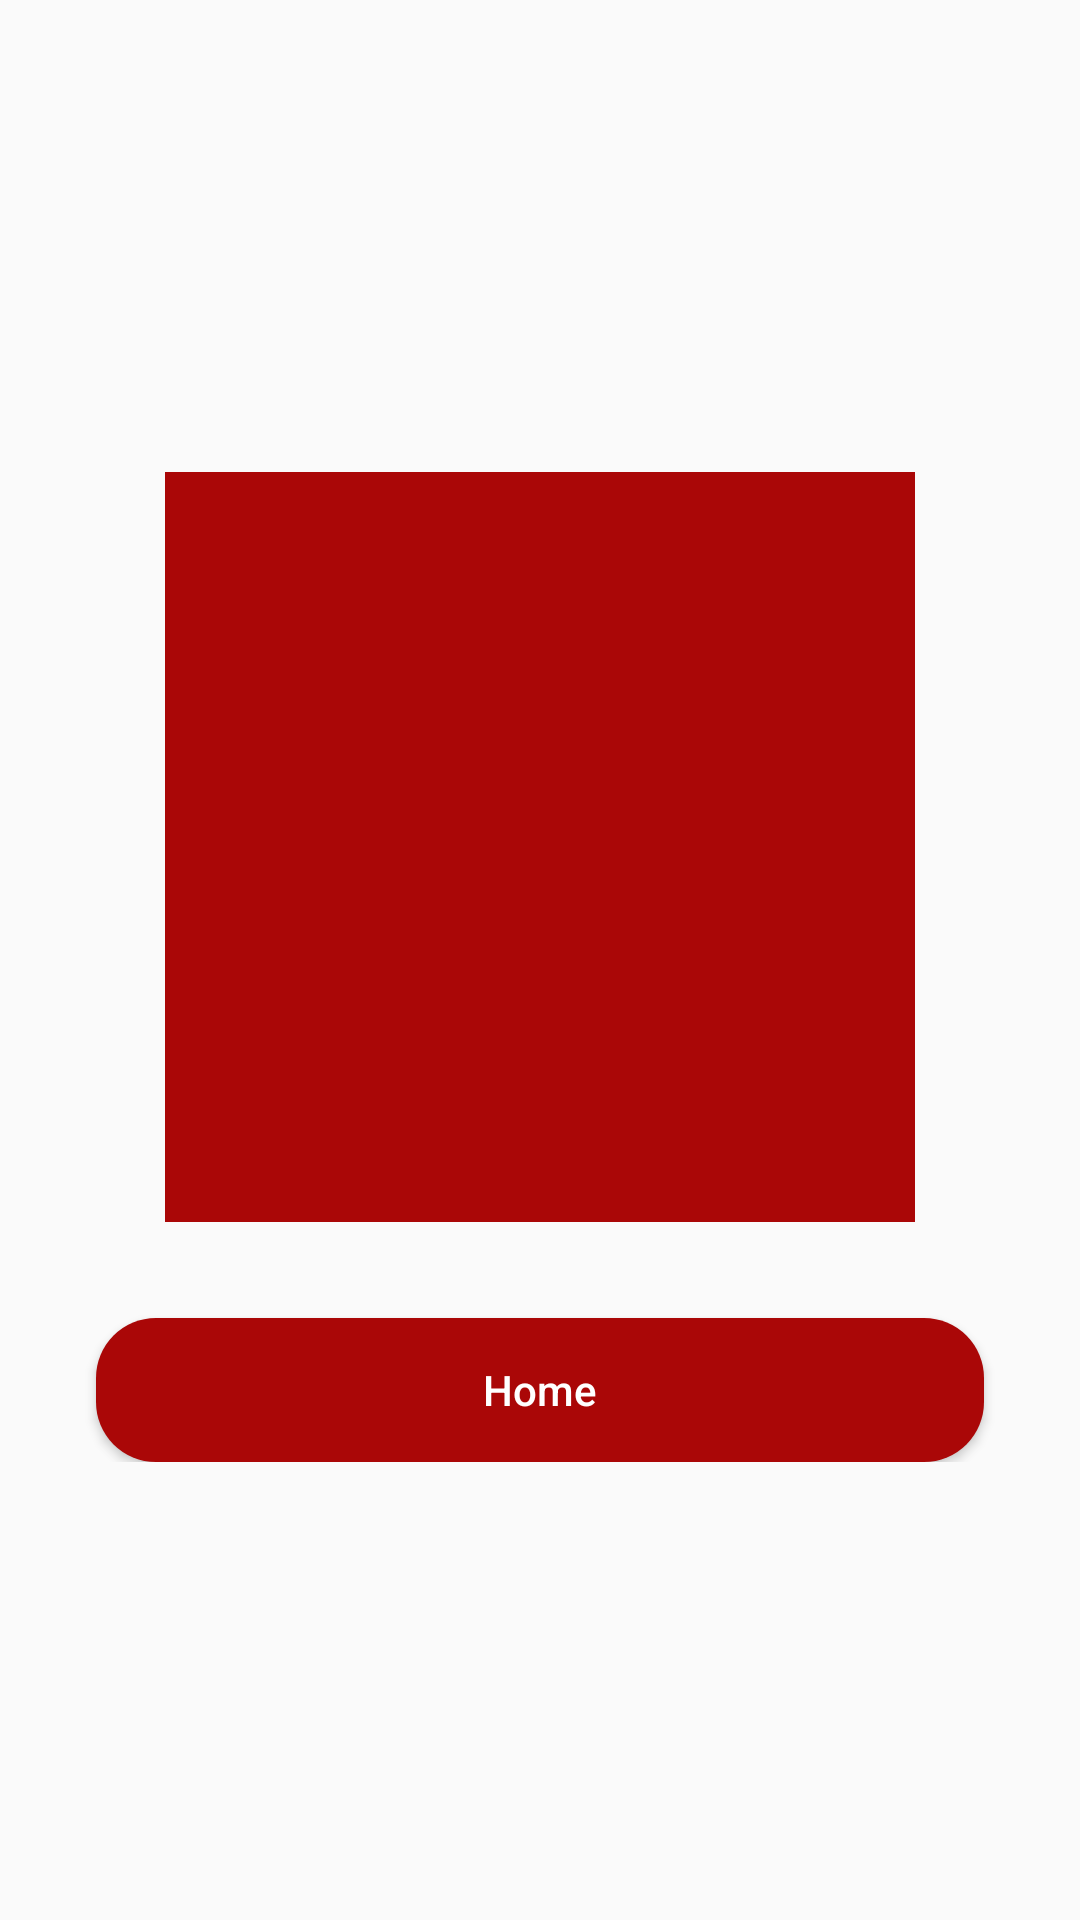

Reconstruct the res/layout file that produces this screen, plus the resources it refers to.
<!-- AndroidManifest.xml: application theme AppTheme -->
<!-- res/layout/activity_generate_qr.xml -->
<?xml version="1.0" encoding="utf-8"?>
<RelativeLayout xmlns:android="http://schemas.android.com/apk/res/android"
    xmlns:app="http://schemas.android.com/apk/res-auto"
    xmlns:tools="http://schemas.android.com/tools"
    android:layout_width="match_parent"
    android:layout_height="match_parent"
    tools:context="com.example.main.features.sendMoney.useQR.GenerateQR">
    <LinearLayout
        android:layout_width="match_parent"
        android:layout_height="wrap_content"
        android:orientation="vertical"
        android:layout_centerHorizontal="true"
        android:layout_centerVertical="true">

        <ImageView
            android:id="@+id/qr_image"
            android:layout_width="250dp"
            android:layout_height="250dp"
            android:layout_gravity="center"
            android:layout_marginTop="5dp"
            android:background="#AA0707"/>
        <Button
            android:textColor="#FFF"
            android:textAllCaps="false"
            android:background="@drawable/button_rounded"
            android:layout_marginTop="32dp"
            android:layout_width="match_parent"
            android:layout_height="wrap_content"
            android:layout_marginHorizontal="32dp"
            android:text="Home"
            android:onClick="goHome"/>

    </LinearLayout>

</RelativeLayout>
<!-- resources referenced by this layout -->
<resources>
  <!-- drawable button_rounded (drawable) -->
  <?xml version="1.0" encoding="utf-8"?>
  <shape xmlns:android="http://schemas.android.com/apk/res/android" android:shape="rectangle">
  <solid
      android:color="#AA0707" />
      <corners
          android:radius="20dp"
          />
  
  </shape>
  <style name="AppTheme" parent="Theme.AppCompat.Light.NoActionBar">
          
          <item name="colorPrimary">#AA0707</item>
          <item name="colorPrimaryDark">#AA0707</item>
          <item name="colorAccent">#AA0707</item>
      </style>
</resources>
